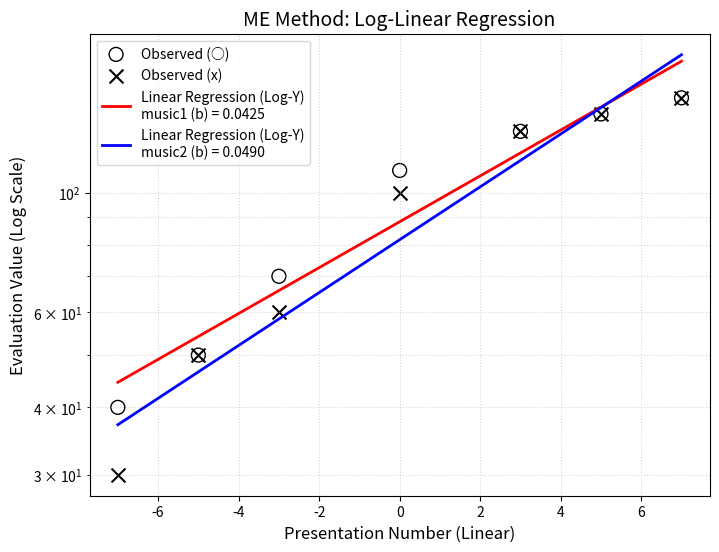

The script that saved this image:
#認知科学の課題2
import numpy as np
import matplotlib.pyplot as plt

# 1. データの準備
# 横軸：刺激量
I = np.array([-7, -5, -3, 0, 3, 5, 7])
# 縦軸：評価値（今は仮のデータを入れています）
#S1 = np.array([50, 60, 50, 100, 110, 100, 180])
S1 = np.array([40,50,70,110,130,140,150])

#S2 = np.array([40,70,90,100,100,140,150])
S2 = np.array([30,50,60,100,130,140,150])

# 2. 線形回帰の計算
# 縦軸を対数（log10）に変換してから、1次関数として回帰
log_S1 = np.log10(S1)
log_S2 = np.log10(S2)

# 傾き(slope)と切片(intercept)を算出
slope1, intercept1 = np.polyfit(I, log_S1, 1)
slope2, intercept2 = np.polyfit(I, log_S2, 1)

# 3. 回帰直線用のデータ
# 対数軸上で「直線」として描画するための計算
S_fit_log1 = slope1 * I + intercept1
S_fit_log2 = slope2 * I + intercept2

# 4. グラフ描画
plt.figure(figsize=(8, 6))

# 評価値を〇でプロット
plt.scatter(I, S1, color='black', s=100, facecolors='none',
            edgecolors='black', label='Observed (○)')
plt.scatter(I, S2, color='black', s=100, marker='x', label='Observed (x)')

# 回帰直線の描画（10のべき乗に戻してプロットすると、対数軸上では直線になる）
plt.plot(I, 10**S_fit_log1, color='red', linewidth=2,
         label=f'Linear Regression (Log-Y)\nmusic1 (b) = {slope1:.4f}')
plt.plot(I, 10**S_fit_log2, color='blue', linewidth=2,
         label=f'Linear Regression (Log-Y)\nmusic2 (b) = {slope2:.4f}')

# 縦軸を対数スケールに設定
plt.yscale('log')

# 装飾
plt.title("ME Method: Log-Linear Regression", fontsize=14)
plt.xlabel("Presentation Number (Linear)", fontsize=12)
plt.ylabel("Evaluation Value (Log Scale)", fontsize=12)
plt.grid(True, which="both", ls=":", alpha=0.5)
plt.legend()

plt.show()

print(f"算出された回帰直線の傾き 音楽1 {slope1:.4f}")
print(f"算出された回帰直線の傾き 音楽2 {slope2:.4f}")
